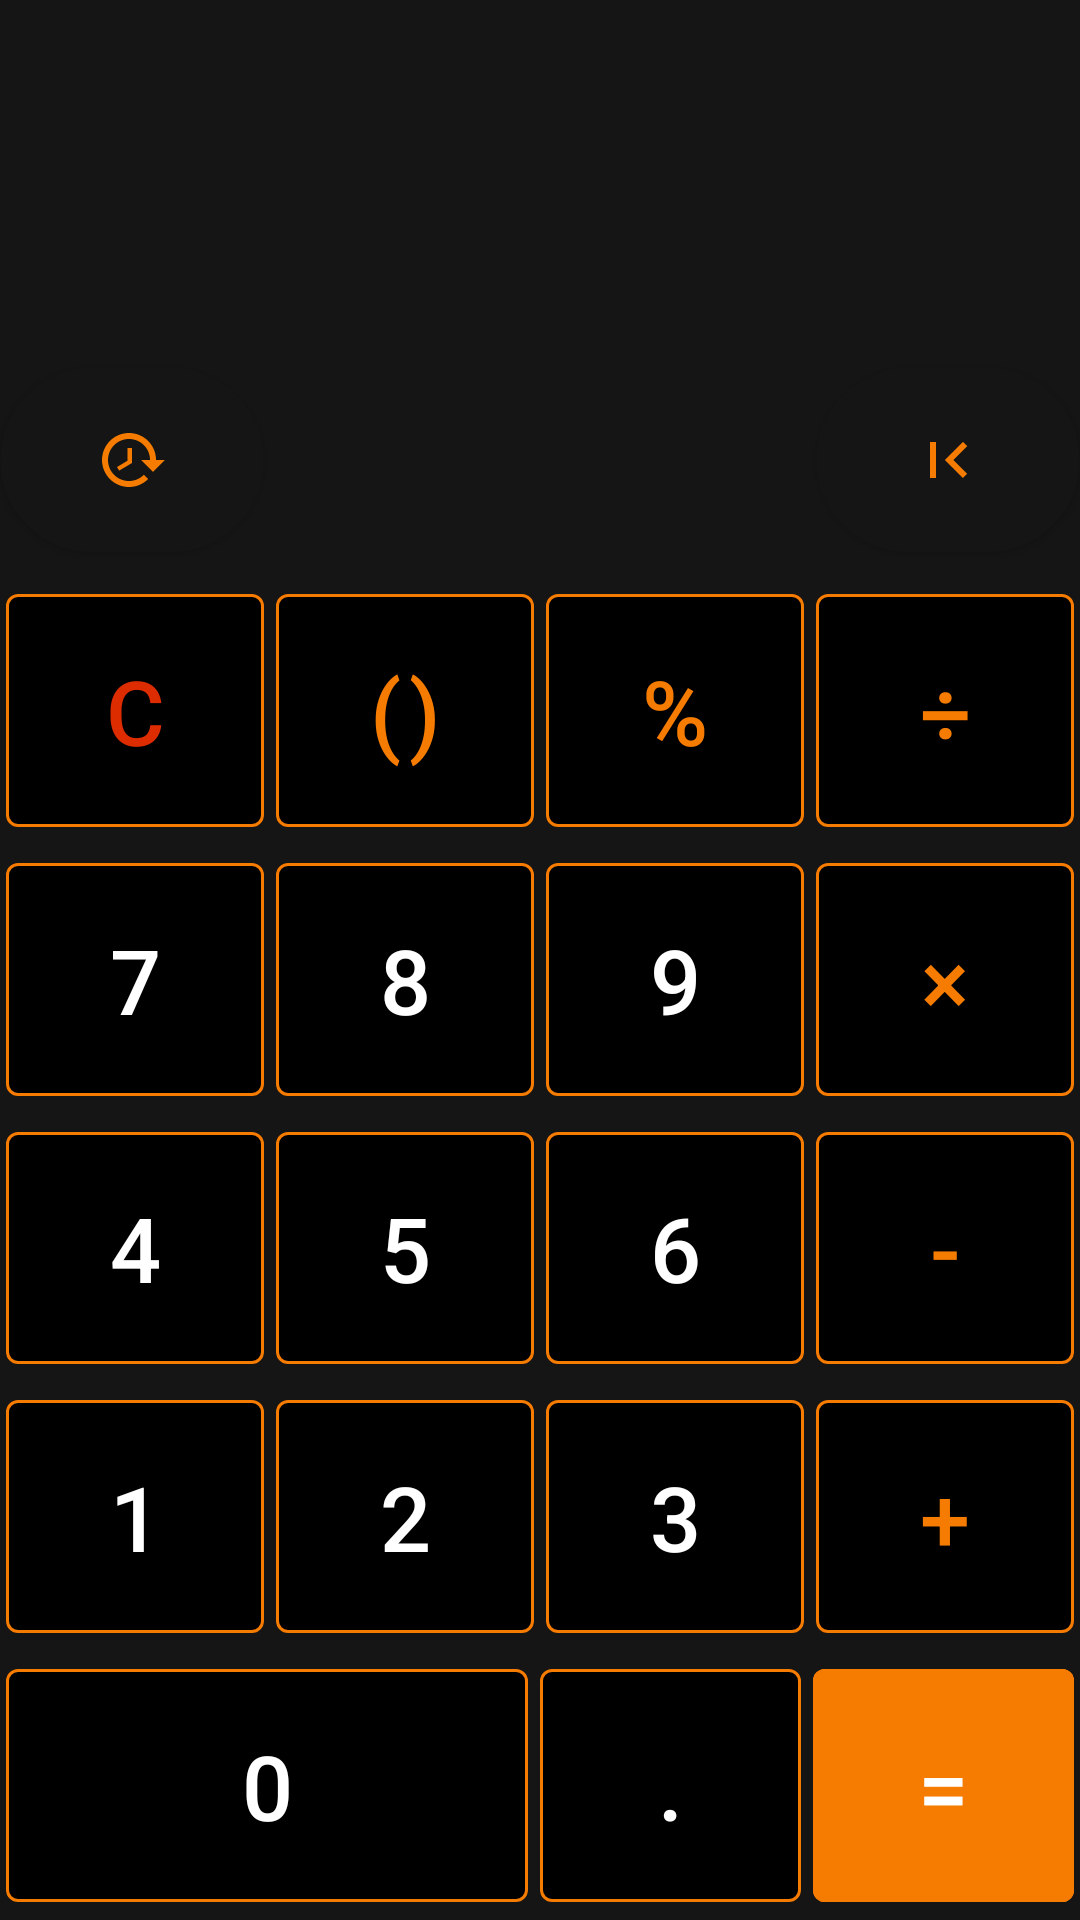

Reconstruct the res/layout file that produces this screen, plus the resources it refers to.
<!-- AndroidManifest.xml: application theme Theme.Lab2 -->
<!-- res/layout/activity_main.xml -->
<?xml version="1.0" encoding="utf-8"?>
<androidx.constraintlayout.widget.ConstraintLayout xmlns:android="http://schemas.android.com/apk/res/android"
    xmlns:app="http://schemas.android.com/apk/res-auto"
    xmlns:tools="http://schemas.android.com/tools"
    android:layout_width="match_parent"
    android:layout_height="match_parent"
    android:background="@color/grey_dark">

    <com.google.android.material.textview.MaterialTextView
        android:id="@+id/textViewInputNumbers"
        style="@style/TextViewStyle.Expression"
        android:layout_width="0dp"
        android:layout_height="wrap_content"
        android:layout_marginStart="40dp"
        android:layout_marginTop="10dp"
        android:layout_marginEnd="40dp"
        android:maxLength="10"
        app:layout_constraintBottom_toTopOf="@+id/textViewResult"
        app:layout_constraintEnd_toEndOf="parent"
        app:layout_constraintStart_toStartOf="parent"
        app:layout_constraintTop_toTopOf="parent"
        tools:text="1 + 1" />

    <com.google.android.material.textview.MaterialTextView
        android:id="@+id/textViewResult"
        style="@style/TextViewStyle.Result"
        android:layout_width="0dp"
        android:layout_height="wrap_content"
        android:layout_marginStart="40dp"
        android:layout_marginEnd="40dp"
        android:maxLength="14"
        app:layout_constraintBottom_toTopOf="@id/buttonRedo"
        app:layout_constraintEnd_toEndOf="parent"
        app:layout_constraintStart_toStartOf="parent"
        app:layout_constraintTop_toBottomOf="@+id/textViewInputNumbers"
        tools:text="2" />

    <com.google.android.material.button.MaterialButton
        android:id="@+id/buttonRedo"
        android:layout_width="wrap_content"
        android:layout_height="0dp"
        android:layout_marginVertical="2dp"
        android:backgroundTint="@color/grey_dark"
        android:contentDescription="@string/redo_arrow_desc"
        android:scaleX="-1"
        app:cornerRadius="40dp"
        app:icon="@drawable/ic_redo"
        app:iconGravity="textTop"
        app:iconPadding="0dp"
        app:iconTint="@color/orange"
        app:layout_constraintBottom_toTopOf="@+id/guideline"
        app:layout_constraintEnd_toEndOf="parent"
        app:layout_constraintTop_toBottomOf="@+id/textViewResult"
        app:maxImageSize="16dp" />

    <com.google.android.material.button.MaterialButton
        android:id="@+id/buttonHistory"
        android:layout_width="wrap_content"
        android:layout_height="0dp"
        android:layout_marginVertical="2dp"
        android:backgroundTint="@color/grey_dark"
        android:contentDescription="@string/redo_arrow_desc"
        android:scaleX="-1"
        app:cornerRadius="40dp"
        app:icon="@drawable/ic_history"
        app:iconGravity="textTop"
        app:iconPadding="0dp"
        app:iconTint="@color/orange"
        app:layout_constraintBottom_toTopOf="@+id/guideline"
        app:layout_constraintStart_toStartOf="parent"
        app:layout_constraintTop_toBottomOf="@+id/textViewResult"
        app:maxImageSize="16dp" />

    <androidx.constraintlayout.widget.Guideline
        android:id="@+id/guideline"
        android:layout_width="wrap_content"
        android:layout_height="wrap_content"
        android:orientation="horizontal"
        app:layout_constraintGuide_percent="0.3" />

    <androidx.appcompat.widget.LinearLayoutCompat
        android:id="@+id/layoutFirstRow"
        android:layout_width="match_parent"
        android:layout_height="0dp"
        android:orientation="horizontal"
        app:layout_constraintBottom_toTopOf="@+id/layoutSecondRow"
        app:layout_constraintTop_toTopOf="@+id/guideline">

        <com.google.android.material.button.MaterialButton
            android:id="@+id/buttonClear"
            style="@style/CalculatorButtonStyle.Operation"
            android:layout_width="0dp"
            android:layout_height="match_parent"
            android:layout_weight="1"
            android:text="@string/button_clear_text"
            android:textColor="@color/red" />

        <com.google.android.material.button.MaterialButton
            android:id="@+id/buttonParenthesis"
            style="@style/CalculatorButtonStyle.Operation"
            android:layout_width="0dp"
            android:layout_height="match_parent"
            android:layout_weight="1"
            android:text="@string/button_parenthesis_text" />

        <com.google.android.material.button.MaterialButton
            android:id="@+id/buttonPercent"
            style="@style/CalculatorButtonStyle.Operation"
            android:layout_width="0dp"
            android:layout_height="match_parent"
            android:layout_weight="1"
            android:text="@string/button_percent_text" />

        <com.google.android.material.button.MaterialButton
            android:id="@+id/buttonDivision"
            style="@style/CalculatorButtonStyle.Operation"
            android:layout_width="0dp"
            android:layout_height="match_parent"
            android:layout_weight="1"
            android:text="@string/button_division_text" />
    </androidx.appcompat.widget.LinearLayoutCompat>

    <androidx.appcompat.widget.LinearLayoutCompat
        android:id="@+id/layoutSecondRow"
        android:layout_width="match_parent"
        android:layout_height="0dp"
        android:orientation="horizontal"
        app:layout_constraintBottom_toTopOf="@+id/layoutThirdRow"
        app:layout_constraintTop_toBottomOf="@+id/layoutFirstRow">

        <com.google.android.material.button.MaterialButton
            android:id="@+id/buttonSeven"
            style="@style/CalculatorButtonStyle"
            android:layout_width="0dp"
            android:layout_height="match_parent"
            android:layout_weight="1"
            android:text="@string/button_seven_text" />

        <com.google.android.material.button.MaterialButton
            android:id="@+id/buttonEight"
            style="@style/CalculatorButtonStyle"
            android:layout_width="0dp"
            android:layout_height="match_parent"
            android:layout_weight="1"
            android:text="@string/button_eight_text" />

        <com.google.android.material.button.MaterialButton
            android:id="@+id/buttonNine"
            style="@style/CalculatorButtonStyle"
            android:layout_width="0dp"
            android:layout_height="match_parent"
            android:layout_weight="1"
            android:text="@string/button_nine_text" />

        <com.google.android.material.button.MaterialButton
            android:id="@+id/buttonMultiplication"
            style="@style/CalculatorButtonStyle.Operation"
            android:layout_width="0dp"
            android:layout_height="match_parent"
            android:layout_weight="1"
            android:text="@string/button_multiplication_text" />
    </androidx.appcompat.widget.LinearLayoutCompat>

    <androidx.appcompat.widget.LinearLayoutCompat
        android:id="@+id/layoutThirdRow"
        android:layout_width="match_parent"
        android:layout_height="0dp"
        android:orientation="horizontal"
        app:layout_constraintBottom_toTopOf="@+id/layoutFourthRow"
        app:layout_constraintTop_toBottomOf="@+id/layoutSecondRow">

        <com.google.android.material.button.MaterialButton
            android:id="@+id/buttonFour"
            style="@style/CalculatorButtonStyle"
            android:layout_width="0dp"
            android:layout_height="match_parent"
            android:layout_weight="1"
            android:text="@string/button_four_text" />

        <com.google.android.material.button.MaterialButton
            android:id="@+id/buttonFive"
            style="@style/CalculatorButtonStyle"
            android:layout_width="0dp"
            android:layout_height="match_parent"
            android:layout_weight="1"
            android:text="@string/button_five_text" />

        <com.google.android.material.button.MaterialButton
            android:id="@+id/buttonSix"
            style="@style/CalculatorButtonStyle"
            android:layout_width="0dp"
            android:layout_height="match_parent"
            android:layout_weight="1"
            android:text="@string/button_six_text" />

        <com.google.android.material.button.MaterialButton
            android:id="@+id/buttonMinus"
            style="@style/CalculatorButtonStyle.Operation"
            android:layout_width="0dp"
            android:layout_height="match_parent"
            android:layout_weight="1"
            android:text="@string/button_minus_text" />

    </androidx.appcompat.widget.LinearLayoutCompat>

    <androidx.appcompat.widget.LinearLayoutCompat
        android:id="@+id/layoutFourthRow"
        android:layout_width="match_parent"
        android:layout_height="0dp"
        android:orientation="horizontal"
        app:layout_constraintBottom_toTopOf="@+id/layoutFifthRow"
        app:layout_constraintTop_toBottomOf="@+id/layoutThirdRow">

        <com.google.android.material.button.MaterialButton
            android:id="@+id/buttonOne"
            style="@style/CalculatorButtonStyle"
            android:layout_width="0dp"
            android:layout_height="match_parent"
            android:layout_weight="1"
            android:text="@string/button_one_text" />

        <com.google.android.material.button.MaterialButton
            android:id="@+id/buttonTwo"
            style="@style/CalculatorButtonStyle"
            android:layout_width="0dp"
            android:layout_height="match_parent"
            android:layout_weight="1"
            android:text="@string/button_two_text" />

        <com.google.android.material.button.MaterialButton
            android:id="@+id/buttonThree"
            style="@style/CalculatorButtonStyle"
            android:layout_width="0dp"
            android:layout_height="match_parent"
            android:layout_weight="1"
            android:text="@string/button_three_text" />

        <com.google.android.material.button.MaterialButton
            android:id="@+id/buttonPlus"
            style="@style/CalculatorButtonStyle.Operation"
            android:layout_width="0dp"
            android:layout_height="match_parent"
            android:layout_weight="1"
            android:text="@string/button_plus_text" />
    </androidx.appcompat.widget.LinearLayoutCompat>

    <androidx.appcompat.widget.LinearLayoutCompat
        android:id="@+id/layoutFifthRow"
        android:layout_width="match_parent"
        android:layout_height="0dp"
        android:orientation="horizontal"
        app:layout_constraintBottom_toBottomOf="parent"
        app:layout_constraintTop_toBottomOf="@+id/layoutFourthRow">

        <com.google.android.material.button.MaterialButton
            android:id="@+id/buttonZero"
            style="@style/CalculatorButtonStyle"
            android:layout_width="0dp"
            android:layout_height="match_parent"
            android:layout_weight="2"
            android:text="@string/button_zero_text" />

        <com.google.android.material.button.MaterialButton
            android:id="@+id/buttonDot"
            style="@style/CalculatorButtonStyle"
            android:layout_width="0dp"
            android:layout_height="match_parent"
            android:layout_weight="1"
            android:text="@string/button_dot_text" />

        <com.google.android.material.button.MaterialButton
            android:id="@+id/buttonEqual"
            style="@style/CalculatorButtonStyle"
            android:layout_width="0dp"
            android:layout_height="match_parent"
            android:layout_weight="1"
            android:backgroundTint="@color/orange"
            android:text="@string/button_equal_text"
            android:textColor="@color/white" />
    </androidx.appcompat.widget.LinearLayoutCompat>
</androidx.constraintlayout.widget.ConstraintLayout>
<!-- resources referenced by this layout -->
<resources>
  <color name="grey_dark">#151515</color>
  <color name="orange">#F57C00</color>
  <color name="red">#DD2C00</color>
  <color name="white">#FFFFFFFF</color>
  <!-- drawable ic_history (drawable) -->
  <vector android:height="24dp" android:tint="#FFAB35"
      android:viewportHeight="24" android:viewportWidth="24"
      android:width="24dp" xmlns:android="http://schemas.android.com/apk/res/android">
      <path android:fillColor="@android:color/white" android:pathData="M13,3c-4.97,0 -9,4.03 -9,9L1,12l3.89,3.89 0.07,0.14L9,12L6,12c0,-3.87 3.13,-7 7,-7s7,3.13 7,7 -3.13,7 -7,7c-1.93,0 -3.68,-0.79 -4.94,-2.06l-1.42,1.42C8.27,19.99 10.51,21 13,21c4.97,0 9,-4.03 9,-9s-4.03,-9 -9,-9zM12,8v5l4.28,2.54 0.72,-1.21 -3.5,-2.08L13.5,8L12,8z"/>
  </vector>
  <!-- drawable ic_redo (drawable) -->
  <vector android:height="24dp" android:tint="#FFAB35"
      android:viewportHeight="24" android:viewportWidth="24"
      android:width="24dp" xmlns:android="http://schemas.android.com/apk/res/android">
      <path android:fillColor="@android:color/white" android:pathData="M5.59,7.41L10.18,12l-4.59,4.59L7,18l6,-6 -6,-6zM16,6h2v12h-2z"/>
  </vector>
  <string name="button_clear_text">C</string>
  <string name="button_division_text">÷</string>
  <string name="button_dot_text">.</string>
  <string name="button_eight_text">8</string>
  <string name="button_equal_text">=</string>
  <string name="button_five_text">5</string>
  <string name="button_four_text">4</string>
  <string name="button_minus_text">-</string>
  <string name="button_multiplication_text">×</string>
  <string name="button_nine_text">9</string>
  <string name="button_one_text">1</string>
  <string name="button_parenthesis_text">()</string>
  <string name="button_percent_text">%</string>
  <string name="button_plus_text">+</string>
  <string name="button_seven_text">7</string>
  <string name="button_six_text">6</string>
  <string name="button_three_text">3</string>
  <string name="button_two_text">2</string>
  <string name="button_zero_text">0</string>
  <string name="redo_arrow_desc">Redo arrow</string>
  <style name="CalculatorButtonStyle" parent="Widget.MaterialComponents.Button.UnelevatedButton">
          <item name="android:layout_marginEnd">2dp</item>
          <item name="android:layout_marginStart">2dp</item>
          <item name="android:minHeight">0dp</item>
          <item name="android:minWidth">0dp</item>
          <item name="android:textSize">30sp</item>
          <item name="backgroundTint">@color/black</item>
          <item name="strokeColor">@color/orange</item>
          <item name="strokeWidth">1dp</item>
      </style>
  <style name="CalculatorButtonStyle.Operation">
          <item name="android:textColor">@color/orange</item>
      </style>
  <style name="TextViewStyle.Expression">
          <item name="android:textSize">42sp</item>
      </style>
  <style name="TextViewStyle.Result">
          <item name="android:textSize">36sp</item>
      </style>
  <style name="Theme.Lab2" parent="Theme.MaterialComponents.DayNight.NoActionBar">
          
          <item name="colorPrimary">@color/blue</item>
          <item name="colorPrimaryVariant">@color/orange</item>
          <item name="colorOnPrimary">@color/white</item>
          
          <item name="colorSecondary">@color/orange</item>
          <item name="colorSecondaryVariant">@color/orange</item>
          <item name="colorOnSecondary">@color/black</item>
          
          <item name="android:statusBarColor" tools:targetApi="l">?attr/colorPrimaryVariant</item>
      </style>
  <color name="black">#FF000000</color>
  <color name="blue">#1976D2</color>
</resources>
